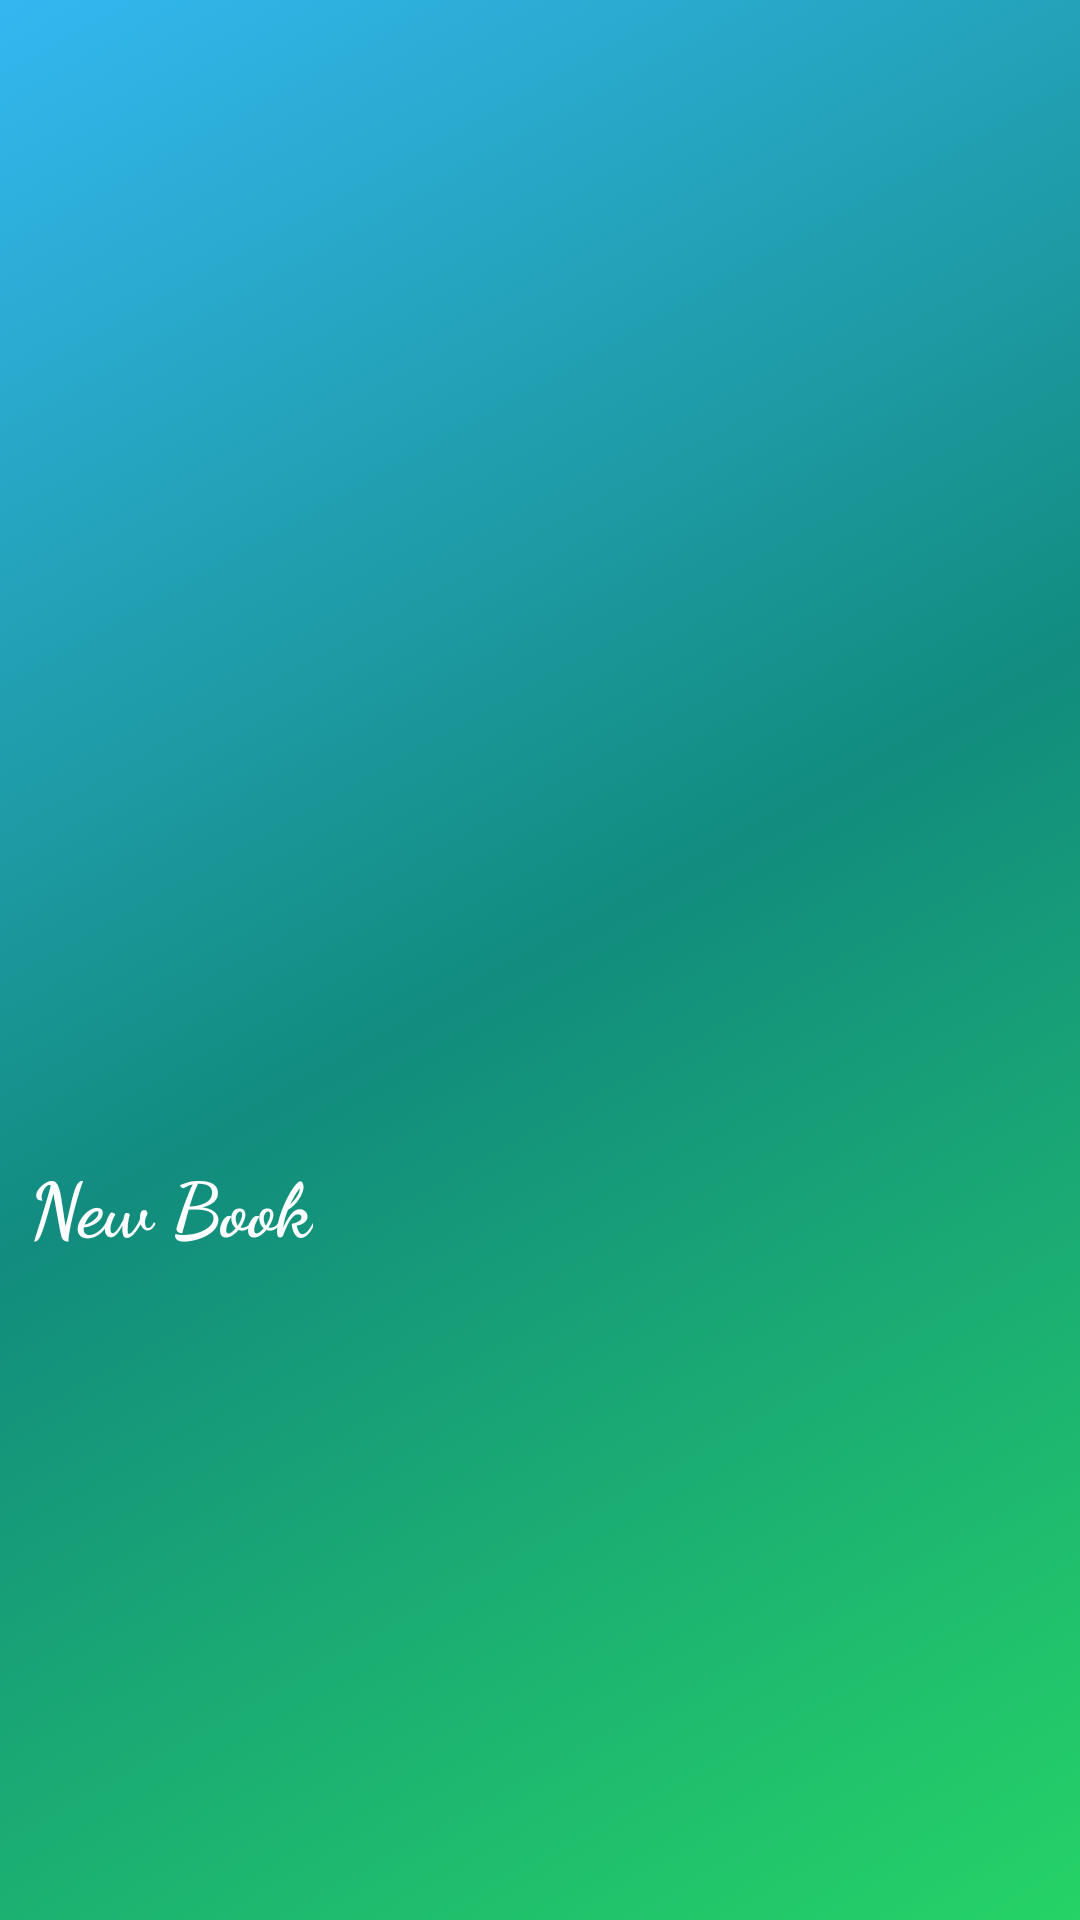

This screen was rendered from an Android layout file. Write that file and the resources it references.
<!-- AndroidManifest.xml: application theme Theme.BookApp -->
<!-- res/layout/home.xml -->
<?xml version="1.0" encoding="utf-8"?>
<androidx.constraintlayout.widget.ConstraintLayout xmlns:android="http://schemas.android.com/apk/res/android"
    xmlns:app="http://schemas.android.com/apk/res-auto"
    xmlns:tools="http://schemas.android.com/tools"
    android:id="@+id/main"
    android:layout_width="match_parent"
    android:layout_height="match_parent"
    tools:context=".HomeActivity"
    android:background="@drawable/bcakground1">
    <androidx.drawerlayout.widget.DrawerLayout
        android:id="@+id/drawerlayout"
        android:layout_width="match_parent"
        android:layout_height="match_parent">
        <LinearLayout
            android:orientation="vertical"
            android:layout_width="match_parent"
            android:layout_height="match_parent">
            <androidx.appcompat.widget.Toolbar
                android:id="@+id/toolbar"
                app:title=" "

                android:layout_width="match_parent"
                android:layout_height="?attr/actionBarSize"

                >
            </androidx.appcompat.widget.Toolbar>
            <Spinner
                android:id="@+id/spn_category"
                android:layout_width="match_parent"
                android:layout_height="48dp"
                android:layout_margin="3dp"
                android:background="@android:color/transparent"
                android:popupBackground="#F9F9C5">

            </Spinner>
            <ViewFlipper
                android:id="@+id/viewflipper"
                android:layout_width="match_parent"
                android:layout_height="330dp"
                >

            </ViewFlipper>
            <LinearLayout


                android:orientation="vertical"
                android:layout_width="match_parent"
                android:layout_height="match_parent">
                <TextView
                    android:textSize="25sp"
                    android:fontFamily="cursive"
                    android:textColor="#ffffff"
                    android:layout_marginLeft="10dp"
                    android:textStyle="bold"
                    android:text="New Book"
                    android:layout_width="wrap_content"
                    android:layout_height="wrap_content"/>
                <androidx.recyclerview.widget.RecyclerView
                    android:id="@+id/book_recycler_view"
                    android:layout_marginLeft="10dp"
                    android:layout_width="match_parent"
                    android:layout_height="match_parent"
                    >

                </androidx.recyclerview.widget.RecyclerView>
            </LinearLayout>
        </LinearLayout>
        <com.google.android.material.navigation.NavigationView
            android:id="@+id/navigationview"
            android:layout_gravity="start"
            android:layout_width="match_parent"
            android:layout_height="match_parent"
            app:headerLayout="@layout/layout_header_navigation"
            app:menu="@menu/menu_nav"
            >

        </com.google.android.material.navigation.NavigationView>
    </androidx.drawerlayout.widget.DrawerLayout>
    

</androidx.constraintlayout.widget.ConstraintLayout>
<!-- res/layout/layout_header_navigation.xml (included above) -->
<?xml version="1.0" encoding="utf-8"?>
<LinearLayout xmlns:android="http://schemas.android.com/apk/res/android"
    android:layout_width="match_parent"
    android:layout_height="180dp"
    android:orientation="vertical"
    android:padding="20dp"
    android:gravity="bottom"
    android:background="@drawable/bcakground1">
    <ImageView
        android:layout_width="100dp"
        android:layout_height="100dp"
        android:src="@mipmap/logo_app"/>
    <TextView
        android:id="@+id/head_username"
        android:layout_width="wrap_content"
        android:layout_height="wrap_content"
        android:text="user"
        android:textSize="20sp"
        android:textStyle="bold"
        android:textColor="@color/white"
        android:layout_marginTop="8dp"
        android:layout_marginLeft="25dp"/>


</LinearLayout>
<!-- resources referenced by this layout -->
<resources>
  <!-- drawable bcakground1 (drawable) -->
  <?xml version="1.0" encoding="utf-8"?>
  <selector xmlns:android="http://schemas.android.com/apk/res/android">
      <item>
          <shape android:shape="rectangle">
              <gradient
                  android:angle="135"
                  android:startColor="#25D366"
                  android:centerColor="#128C7E"
                  android:endColor="#34B7F1">
                  <item android:offset="0.0" android:color="#25D366"/>
                  <item android:offset="0.2" android:color="#075E54"/>
                  <item android:offset="0.4" android:color="#128C7E"/>
                  <item android:offset="0.6" android:color="#DCF8C6"/>
                  <item android:offset="0.8" android:color="#34B7F1"/>
              </gradient>
          </shape>
      </item>
  </selector>
  <!-- mipmap logo_app: webp bitmap (mipmap-hdpi, 2930 bytes) -->
  <!-- not gathered from this repository: default colours our renderer supplied (Android Studio template values) -->
  <color name="white">#FFFFFFFF</color>
</resources>
